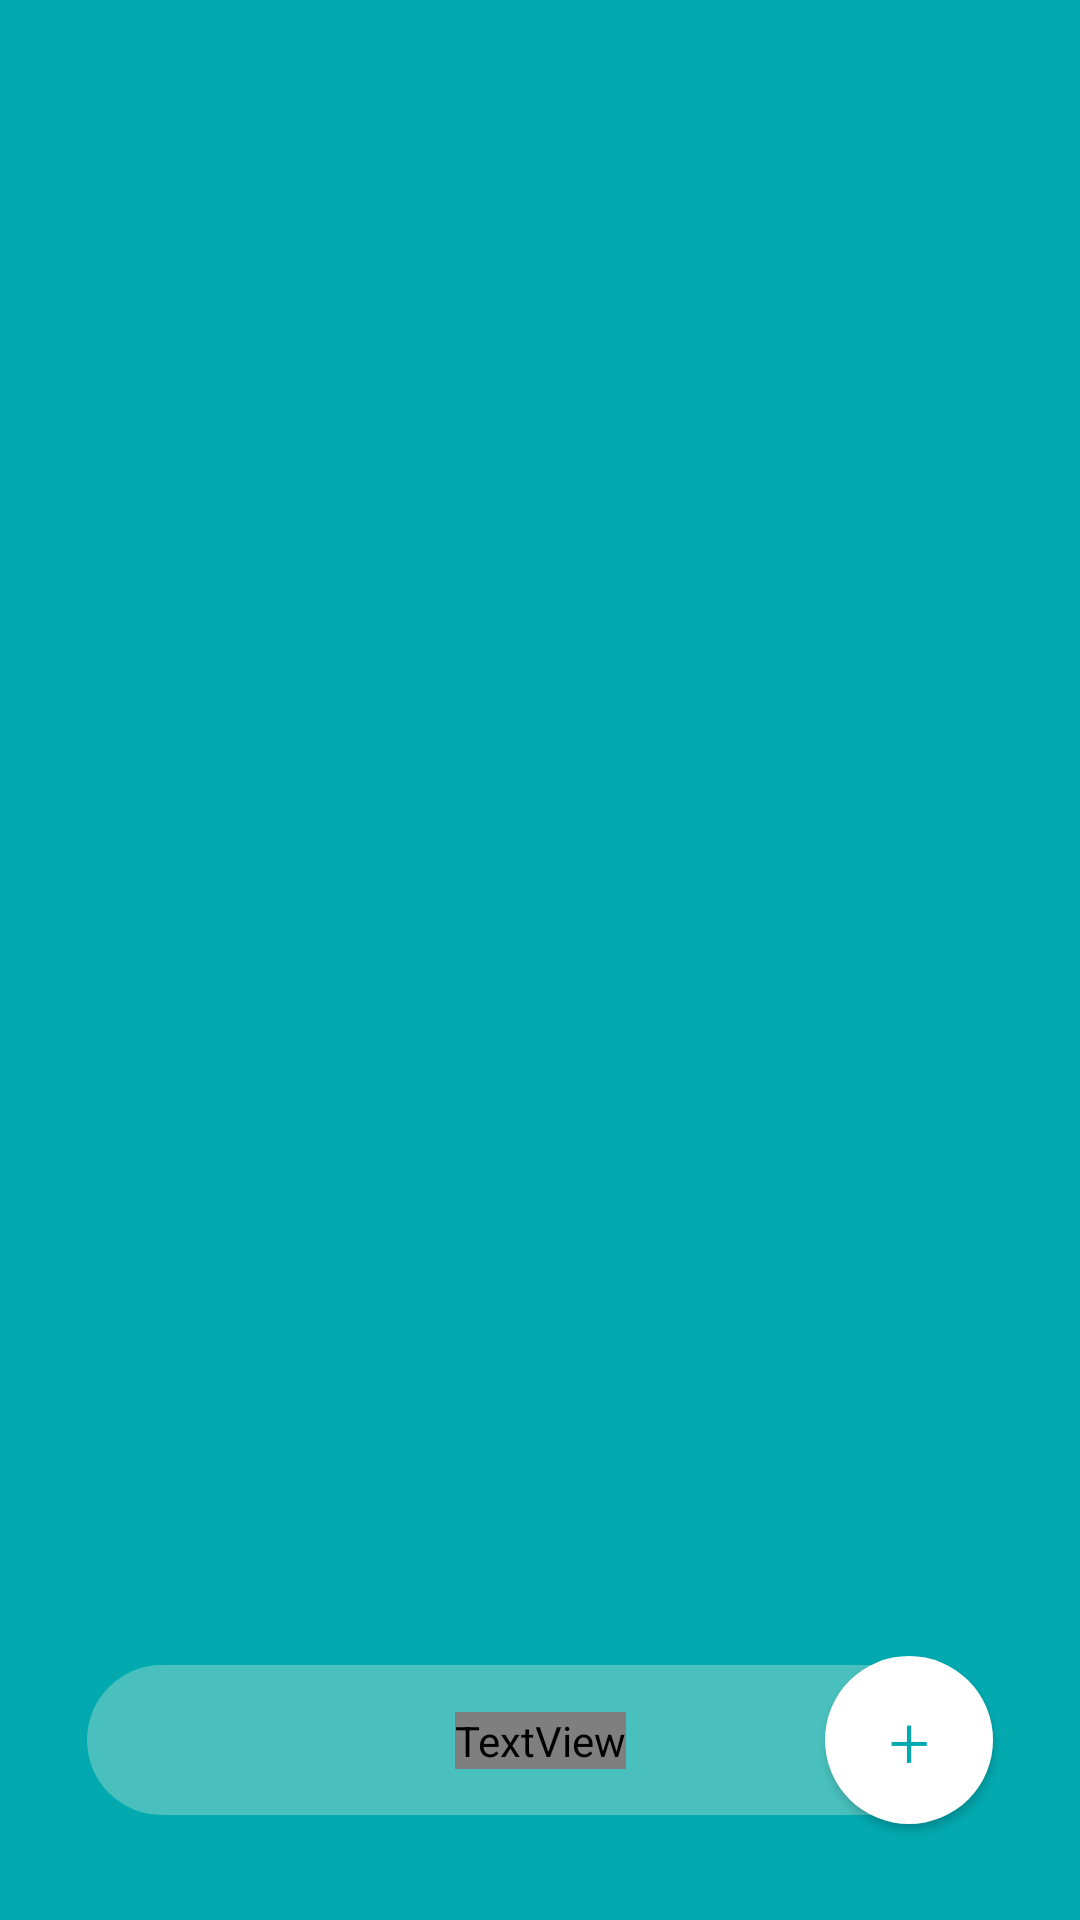

Android layout source for this screen:
<!-- AndroidManifest.xml: application theme Theme.TechnicalTask3 -->
<!-- res/layout/activity_main.xml -->
<?xml version="1.0" encoding="utf-8"?>
<androidx.constraintlayout.widget.ConstraintLayout xmlns:android="http://schemas.android.com/apk/res/android"
    xmlns:app="http://schemas.android.com/apk/res-auto"
    xmlns:tools="http://schemas.android.com/tools"
    android:layout_width="match_parent"
    android:layout_height="match_parent"
    android:background="@color/mainBackground"
    tools:context=".activities.MainActivity">

    <androidx.viewpager2.widget.ViewPager2
        android:id="@+id/viewPager"
        android:layout_width="0dp"
        android:layout_height="0dp"
        app:layout_constraintBottom_toTopOf="@+id/horizontalView"
        app:layout_constraintEnd_toEndOf="parent"
        app:layout_constraintStart_toStartOf="parent"
        app:layout_constraintTop_toTopOf="parent" />

    <View
        android:id="@+id/horizontalView"
        android:layout_width="0dp"
        android:layout_height="50dp"
        android:layout_marginStart="29dp"
        android:layout_marginEnd="29dp"
        android:layout_marginBottom="35dp"
        android:background="@drawable/background_horizontal_view"
        app:layout_constraintBottom_toBottomOf="parent"
        app:layout_constraintEnd_toEndOf="parent"
        app:layout_constraintStart_toStartOf="parent" />


    <TextView
        android:id="@+id/textCount"
        android:layout_width="wrap_content"
        android:layout_height="wrap_content"
        android:fontFamily="@font/roboto_medium"
        android:text="1"
        android:textColor="@color/white"
        android:textSize="24sp"
        app:layout_constraintBottom_toBottomOf="@+id/horizontalView"
        app:layout_constraintEnd_toEndOf="@+id/horizontalView"
        app:layout_constraintStart_toStartOf="@+id/horizontalView"
        app:layout_constraintTop_toTopOf="@+id/horizontalView" />

    <Button
        android:id="@+id/buttonRemove"
        android:layout_width="56dp"
        android:layout_height="56dp"
        android:background="@drawable/background_add_remove_button"
        android:fontFamily="sans-serif-light"
        android:text="-"
        android:textColor="@color/mainBackground"
        android:textSize="24sp"
        android:visibility="gone"
        app:backgroundTint="@null"
        app:layout_constraintBottom_toBottomOf="@+id/horizontalView"
        app:layout_constraintStart_toStartOf="@+id/horizontalView"
        app:layout_constraintTop_toTopOf="@+id/horizontalView" />

    <Button
        android:id="@+id/buttonAdd"
        android:layout_width="56dp"
        android:layout_height="56dp"
        android:background="@drawable/background_add_remove_button"
        android:fontFamily="sans-serif-light"
        android:text="+"
        android:textColor="@color/mainBackground"
        android:textSize="24sp"
        app:backgroundTint="@null"
        app:layout_constraintBottom_toBottomOf="@+id/horizontalView"
        app:layout_constraintEnd_toEndOf="@+id/horizontalView"
        app:layout_constraintTop_toTopOf="@+id/horizontalView" />

</androidx.constraintlayout.widget.ConstraintLayout>
<!-- resources referenced by this layout -->
<resources>
  <color name="mainBackground">#02AAB0</color>
  <color name="white">#FFFFFFFF</color>
  <!-- drawable background_add_remove_button (drawable) -->
  <?xml version="1.0" encoding="utf-8"?>
  <selector xmlns:android="http://schemas.android.com/apk/res/android">
      <item>
          <shape>
              <size android:width="100dp" android:height="100dp" />
              <solid android:color="@color/white" />
              <corners android:radius="50dp" />
          </shape>
      </item>
  </selector>
  <!-- drawable background_horizontal_view (drawable) -->
  <?xml version="1.0" encoding="utf-8"?>
  <selector xmlns:android="http://schemas.android.com/apk/res/android">
      <item>
          <shape>
              <size android:width="300dp" android:height="70dp" />
              <solid android:color="@color/lineBackground" />
              <corners android:radius="40dp" />
          </shape>
      </item>
  </selector>
  <style name="Theme.TechnicalTask3" parent="Theme.MaterialComponents.DayNight.DarkActionBar">
          
          <item name="colorPrimary">@color/purple_500</item>
          <item name="colorPrimaryVariant">@color/purple_700</item>
          <item name="colorOnPrimary">@color/white</item>
          
          <item name="colorSecondary">@color/teal_200</item>
          <item name="colorSecondaryVariant">@color/teal_700</item>
          <item name="colorOnSecondary">@color/black</item>
          
          <item name="android:statusBarColor" tools:targetApi="l">?attr/colorPrimaryVariant</item>
          
      </style>
  <color name="lineBackground">#49C0BD</color>
  <color name="purple_500">#FF6200EE</color>
  <color name="purple_700">#FF3700B3</color>
  <color name="teal_200">#FF03DAC5</color>
  <color name="teal_700">#FF018786</color>
  <color name="black">#FF000000</color>
</resources>
